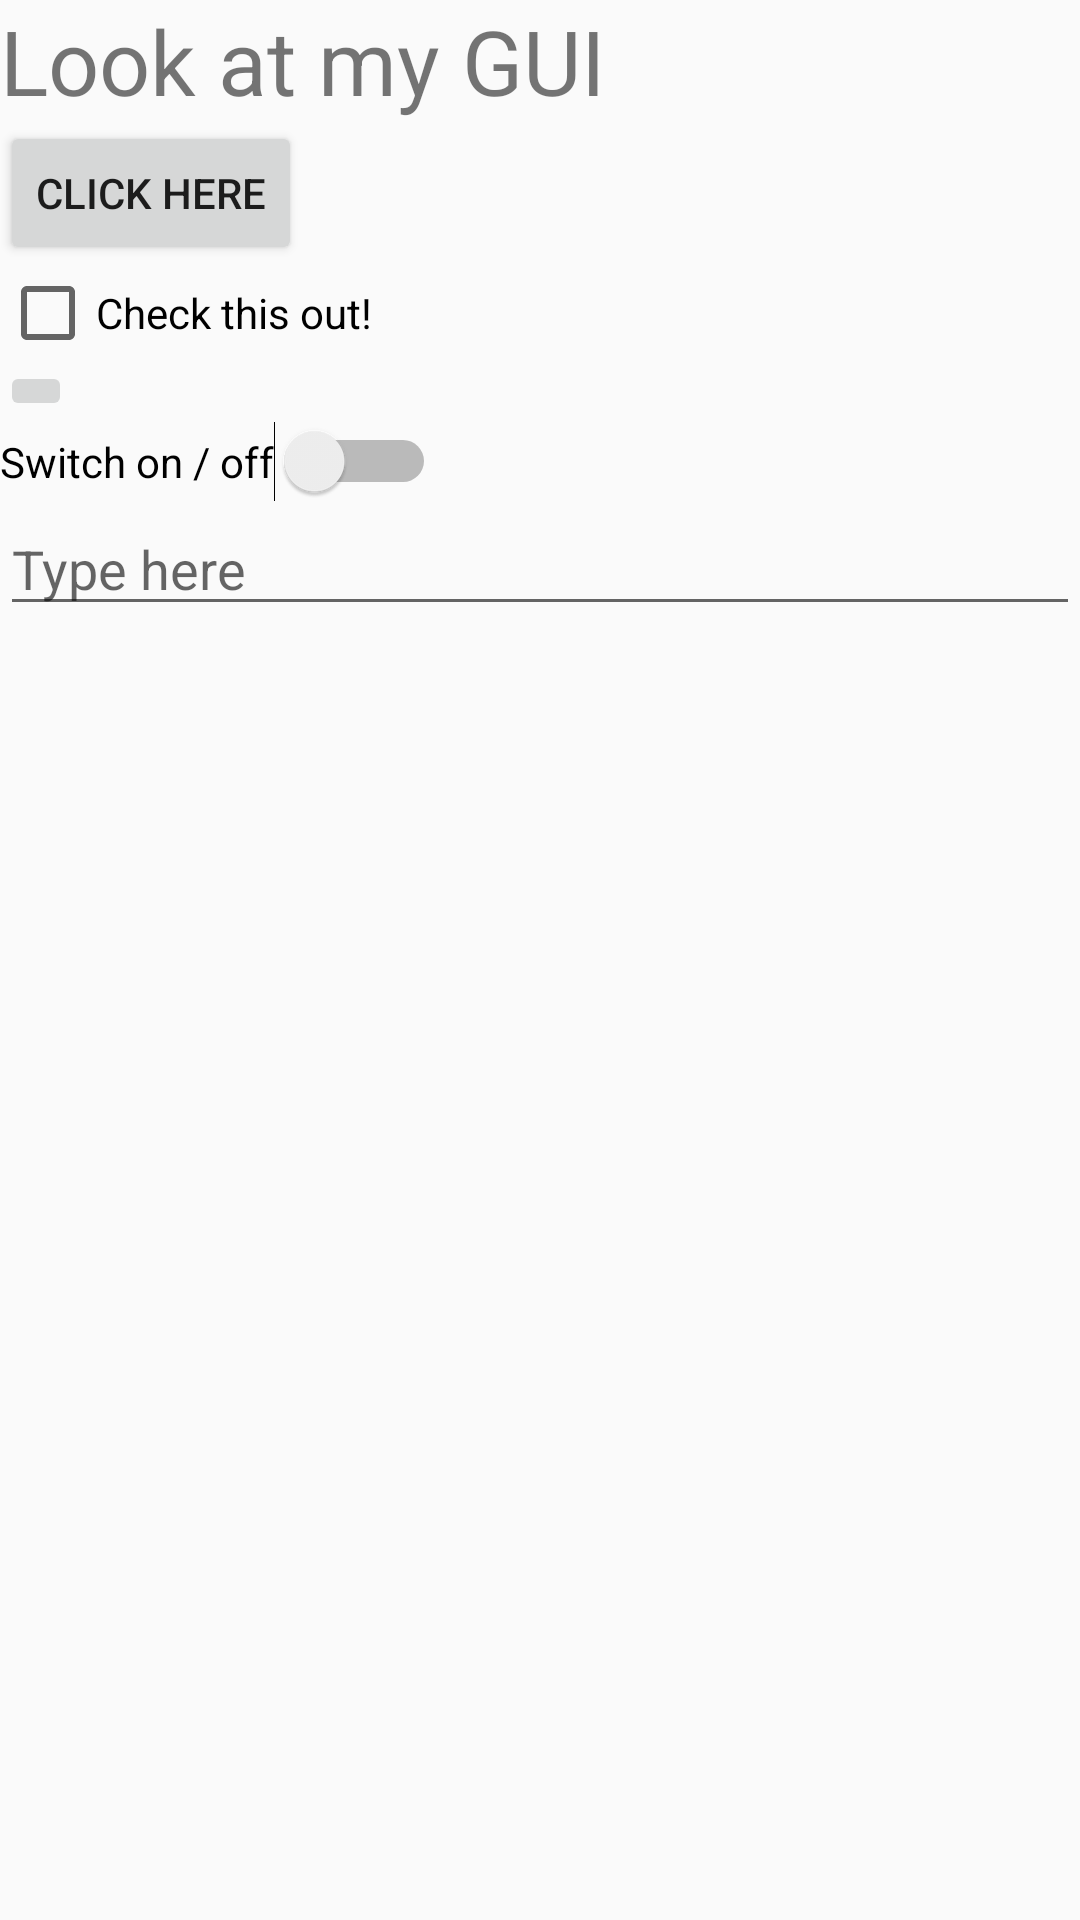

Write the Android layout XML for this screen, with the resource values it uses.
<!-- AndroidManifest.xml: application theme AppTheme -->
<!-- res/layout/activity_main_grid.xml -->
<?xml version="1.0" encoding="utf-8"?>
<LinearLayout
    xmlns:android="http://schemas.android.com/apk/res/android"
    android:layout_width="match_parent"
    android:layout_height="match_parent"
    android:orientation="vertical">
<TextView
    android:id="@+id/MyText"
    android:layout_width="wrap_content"
    android:layout_height="wrap_content"
    android:text="Look at my GUI"
    android:textSize="30dp" />

<Button
    android:id="@+id/MyButton"
    android:layout_height="wrap_content"
    android:layout_width="wrap_content"
    android:text="Click here" />

<CheckBox
    android:id="@+id/MyCheckBox"
    android:layout_height="wrap_content"
    android:layout_width="wrap_content"
    android:text="Check this out!" />

<ImageButton
    android:id="@+id/MyImageButton"
    android:layout_width="wrap_content"
    android:layout_height="wrap_content"
    android:src="@drawable/flag" />

<Switch
    android:id="@+id/MySwitch"
    android:layout_width="wrap_content"
    android:layout_height="wrap_content"
    android:text="Switch on / off" />

<EditText
    android:id="@+id/MyEditText"
    android:layout_width="match_parent"
    android:layout_height="wrap_content"
    android:hint="Type here"
    android:inputType="textPersonName"/>


</LinearLayout>
<!-- resources referenced by this layout -->
<resources>
  <style name="AppTheme" parent="Theme.AppCompat.Light.DarkActionBar">
          <item name="colorPrimary">@color/colorPrimary</item>
          <item name="colorPrimaryDark">@color/colorPrimaryDark</item>
          <item name="colorAccent">@color/colorAccent</item>
  
      </style>
  <!-- not gathered from this repository: default colours our renderer supplied (Android Studio template values) -->
  <color name="colorPrimary">#FF6200EE</color>
  <color name="colorPrimaryDark">#FF3700B3</color>
  <color name="colorAccent">#FF03DAC5</color>
</resources>
